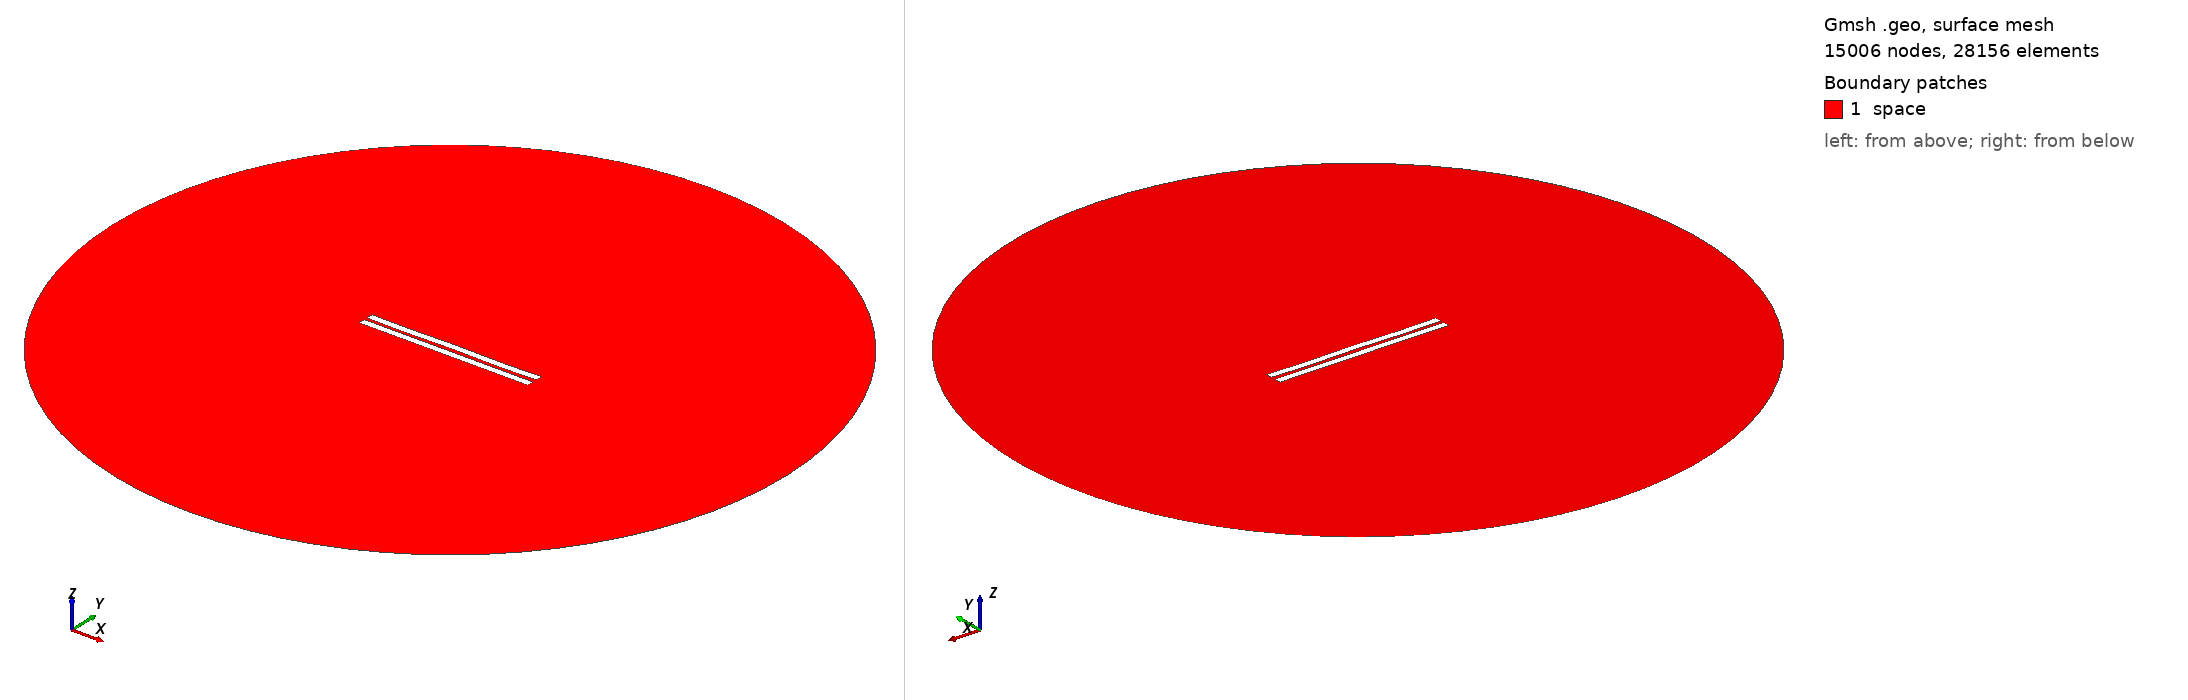

Gmsh geometry script, surface-meshed: 15006 nodes, 28156 surface elements. Boundary patches (legend numbers): 1 space. Left view from above one corner, right view from below the opposite corner. Legend entries are the model's physical surfaces. The drawing asked Gmsh for element sizes between 1% and 20% of the model's largest extent; the script's own settings can give other sizes.

=== 229.geo (drawn) ===
//---------------------------------------
// Geometry kernel
//---------------------------------------

SetFactory("OpenCASCADE");



//---------------------------------------
// Parameters of the geometry
//---------------------------------------

// Overetch of the upper plate
overetch = 0.0;

// Distance between the plates
distance = 2.0;

// Discretization over the x axis (for the deformation)
nx = 50; 

// Length of the plate
L = 100 - overetch; 

// Number of modes
n = 4; 

// 1st mode coefficient
coeff(1) = 0.15;
beta(1) = 0.596864 * 3.1415926535 / L;

// 2nd mode coefficient
coeff(2) = 0.0;
beta(2) = 1.49418 * 3.1415926535 / L;

// 3rd mode coefficient
coeff(3) = 0.0;
beta(3) = 2.50025 * 3.1415926535 / L;

// 4th mode coefficient
coeff(4) = -0.15;
beta(4) = 3.49999 * 3.1415926535 / L;



//---------------------------------------
// Upper plate (deformed rectangle)
//---------------------------------------

// Coordiantes of the upper plate
xmin = -50;
xmax = 50 - overetch;

// Height of the upper plate
yheight = 4 - 2 * overetch;

// Indexes of the points
UpperID[] = {};
LowerID[] = {};
LeftID[] = {};
RightID[] = {};

// Point index
p = 1;

// Horizontal edges
For i In {1:nx}
    x = xmin + (i-1)*(xmax - xmin)/(nx-1);

    y_bottom = distance / 2 + overetch;
    For j In {1:n}
        C = (Cosh(beta(j)*L) + Cos(beta(j)*L)) / (Sinh(beta(j)*L) + Sin(beta(j)*L));
        y_bottom  = y_bottom + coeff(j) * (Cosh(beta(j)*(x+50)) - Cos(beta(j)*(x+50)) - C * (Sinh(beta(j)*(x+50)) - Sin(beta(j)*(x+50))));
    EndFor

    y_top = y_bottom + yheight;

    Point(p) = {x, y_top, 0, 1.0};
    UpperID[i] = p;
    p = p + 1;

    Point(p) = {x, y_bottom, 0, 1.0};
    LowerID[i] = p;
    p = p + 1;
EndFor

// Create point lists
UpperPts[] = {}; LowerPts[] = {};
For i In {1:nx}
  UpperPts[] += {UpperID[i]};
  LowerPts[] += {LowerID[i]};
EndFor

// Build splines
Spline(1) = {UpperPts[]};
Spline(2) = {LowerPts[]};
Line(3) = {LowerPts[nx-1], UpperPts[nx-1]};
Line(4) = {LowerPts[0], UpperPts[0]};

// Build the plane surface
Curve Loop(1) = {2, 3, -1, -4};
Plane Surface(1) = {1};



//---------------------------------------
// Lower plate (rectangle)
//---------------------------------------

// Vertices
Point(1001) = {-50, -1, 0, 1.0};
Point(1002) = { 50, -1, 0, 1.0};
Point(1003) = { 50,  -5, 0, 1.0};
Point(1004) = {-50,  -5, 0, 1.0};

// Edges
Line(5) = {1001, 1002};
Line(6) = {1002, 1003};
Line(7) = {1003, 1004};
Line(8) = {1004, 1001};

// Plane surface
Line Loop(2) = {5, 6, 7, 8};
Plane Surface(2) = {2}; 



//---------------------------------------
// Outer (fictious) boundary
//---------------------------------------

// Points
Point(1005) = {0, 0, 0};       // Center
Point(1006) = {200, 0, 0};     // Start point
Point(1007) = {0, 200, 0};     // 90 degrees
Point(1008) = {-200, 0, 0};    // 180 degrees
Point(1009) = {0, -200, 0};    // 270 degrees

// Circle arcs (each needs start, center, end)
Circle(9) = {1006, 1005, 1007};
Circle(10) = {1007, 1005, 1008};
Circle(11) = {1008, 1005, 1009};
Circle(12) = {1009, 1005, 1006};

// Plane surface for the entire domain
Curve Loop(3) = {9, 10, 11, 12};
Surface(3) = {3};

// Subtract the plates from the whole domain to obtain the actual domain where we want to solve the equations
BooleanDifference{ Surface{3}; Delete; }{ Surface{1}; Surface{2}; Delete; }




//---------------------------------------
// Transfinite Lines/Curves
//---------------------------------------

// Set the number of points on the boundaries
r = 12;
d = 0.15;

// Plates
Transfinite Curve {1} = 50*r/4 Using Progression 1;
Transfinite Line {2} = 50*r Using Progression 1;
Transfinite Curve {3, 4} = 2*r Using Progression 1+d;
Transfinite Line {5} = 50*r Using Progression 1;
Transfinite Line {7} = 50*r/4 Using Progression 1;
Transfinite Line {6} = 2*r Using Progression 1+d;
Transfinite Line {8} = 2*r Using Progression 1-d;

// Outer boundary
Transfinite Line {9, 10, 11, 12} = 20 Using Progression 1;



//---------------------------------------
// Physical groups
//---------------------------------------                

// Physical curves (boundaries)
Physical Line("force_segment", 10) = {2};
Physical Line("upper_plate", 11) = {1, 3, 4};
Physical Line("lower_plate", 12) = {5, 6, 7, 8};
Physical Line("boundary", 20) = {9, 10, 11, 12};

// Physical Surfaces
Physical Surface("space", 30) = {3};



//---------------------------------------
// 6. Generate the Mesh
//---------------------------------------

// 2D mesh generation
Mesh 2;
